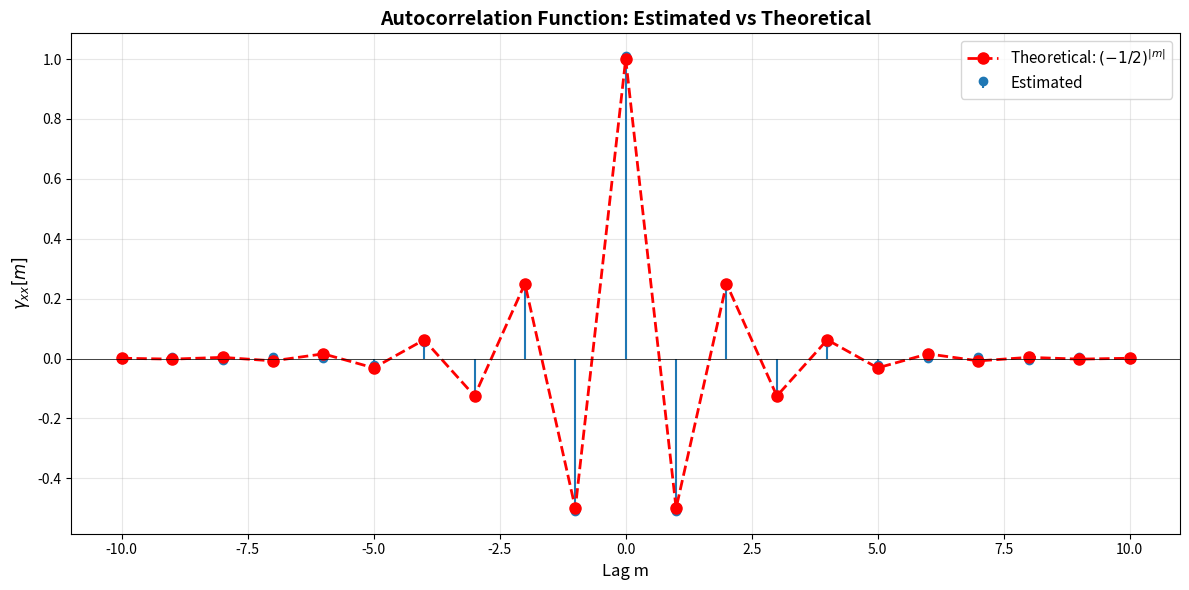
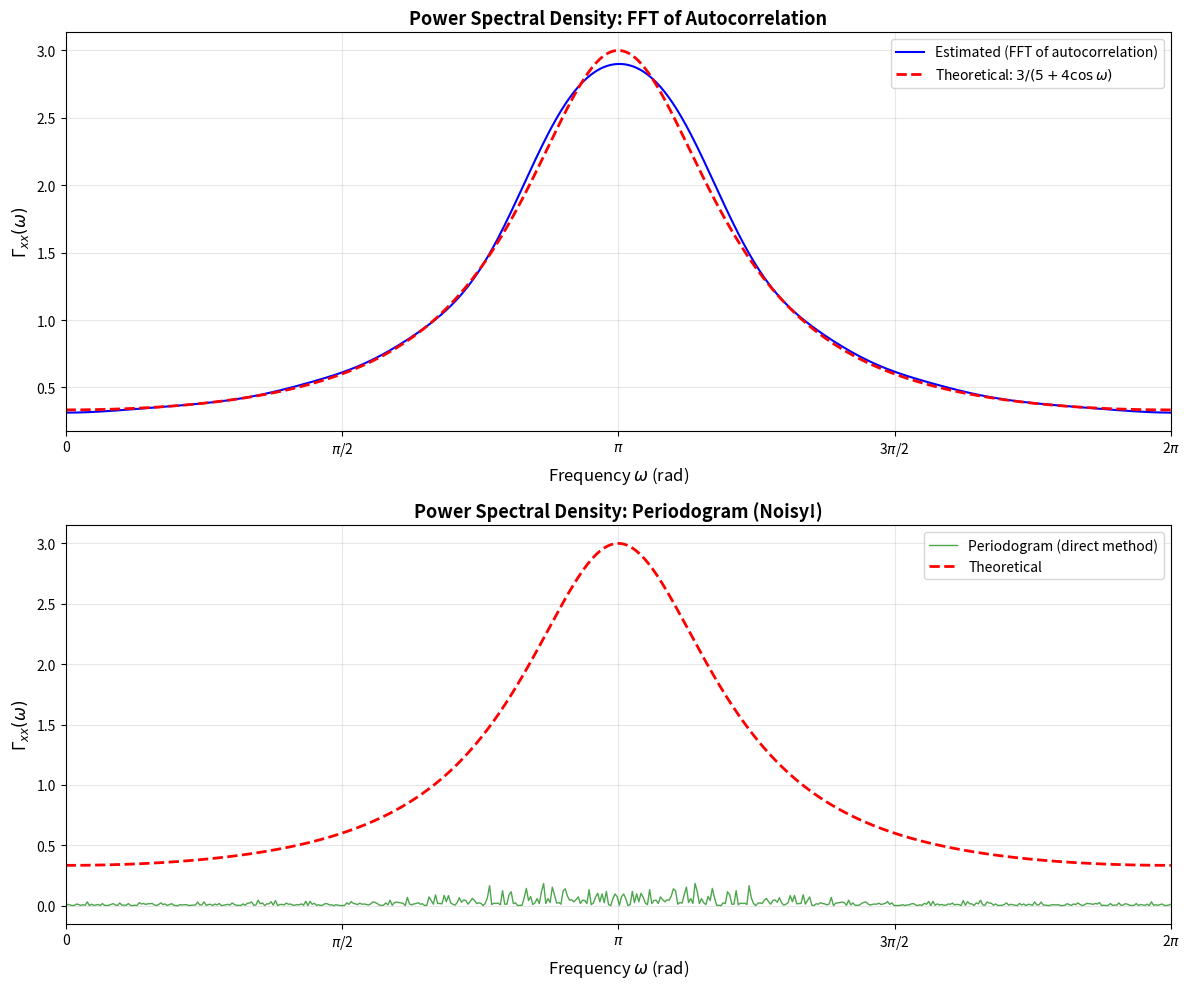
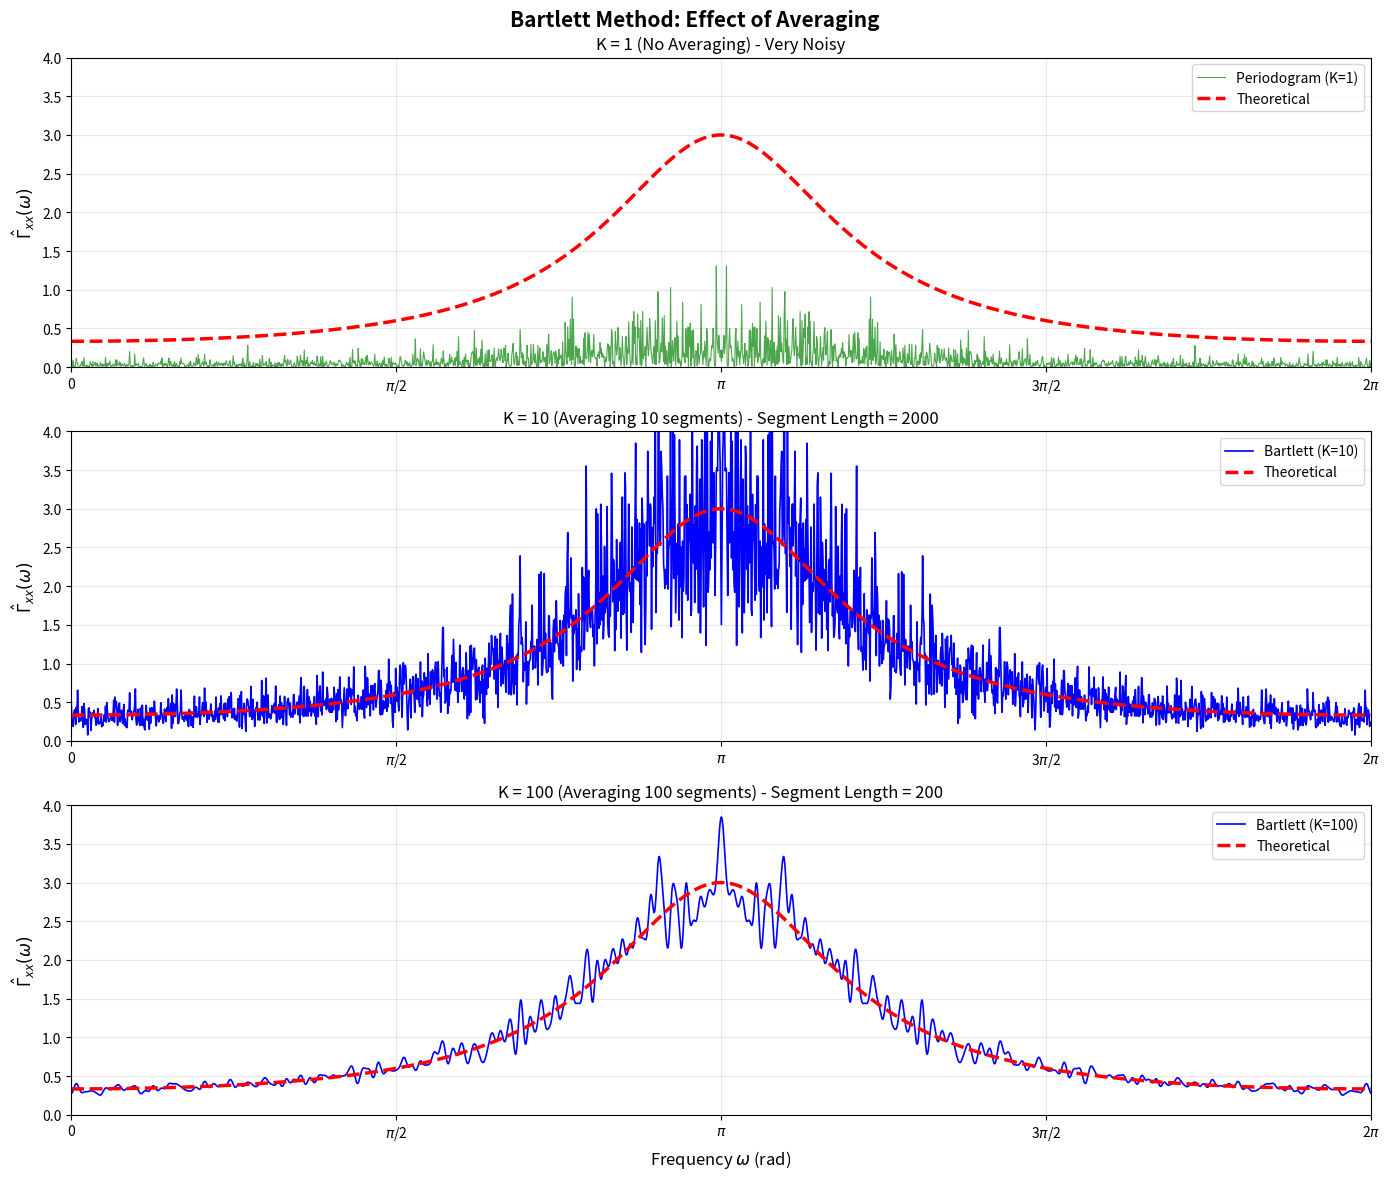
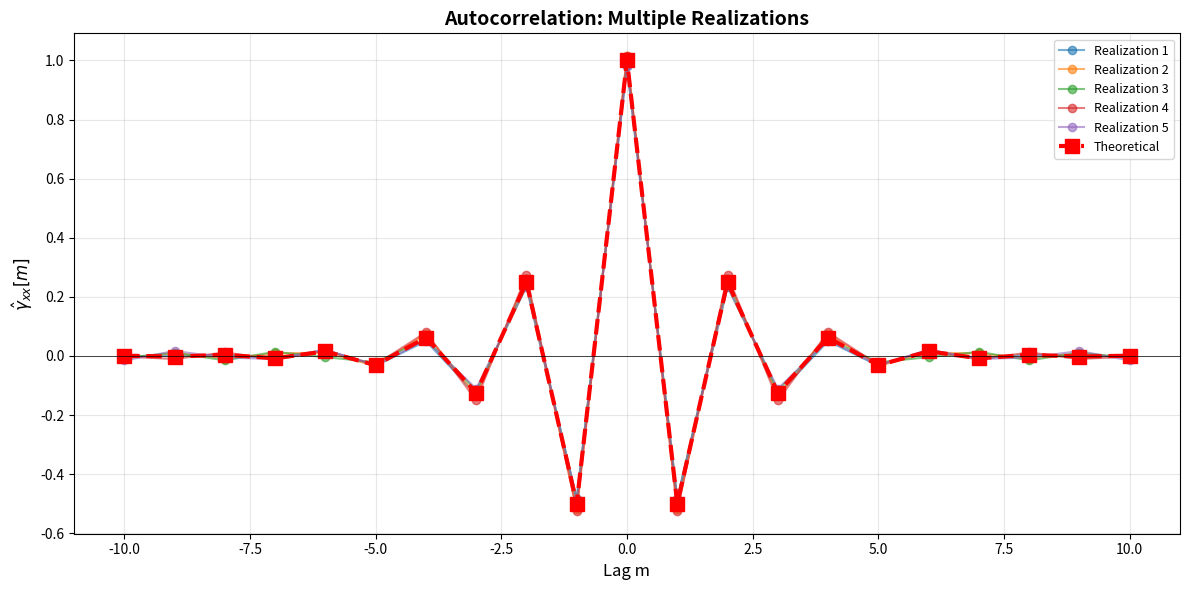
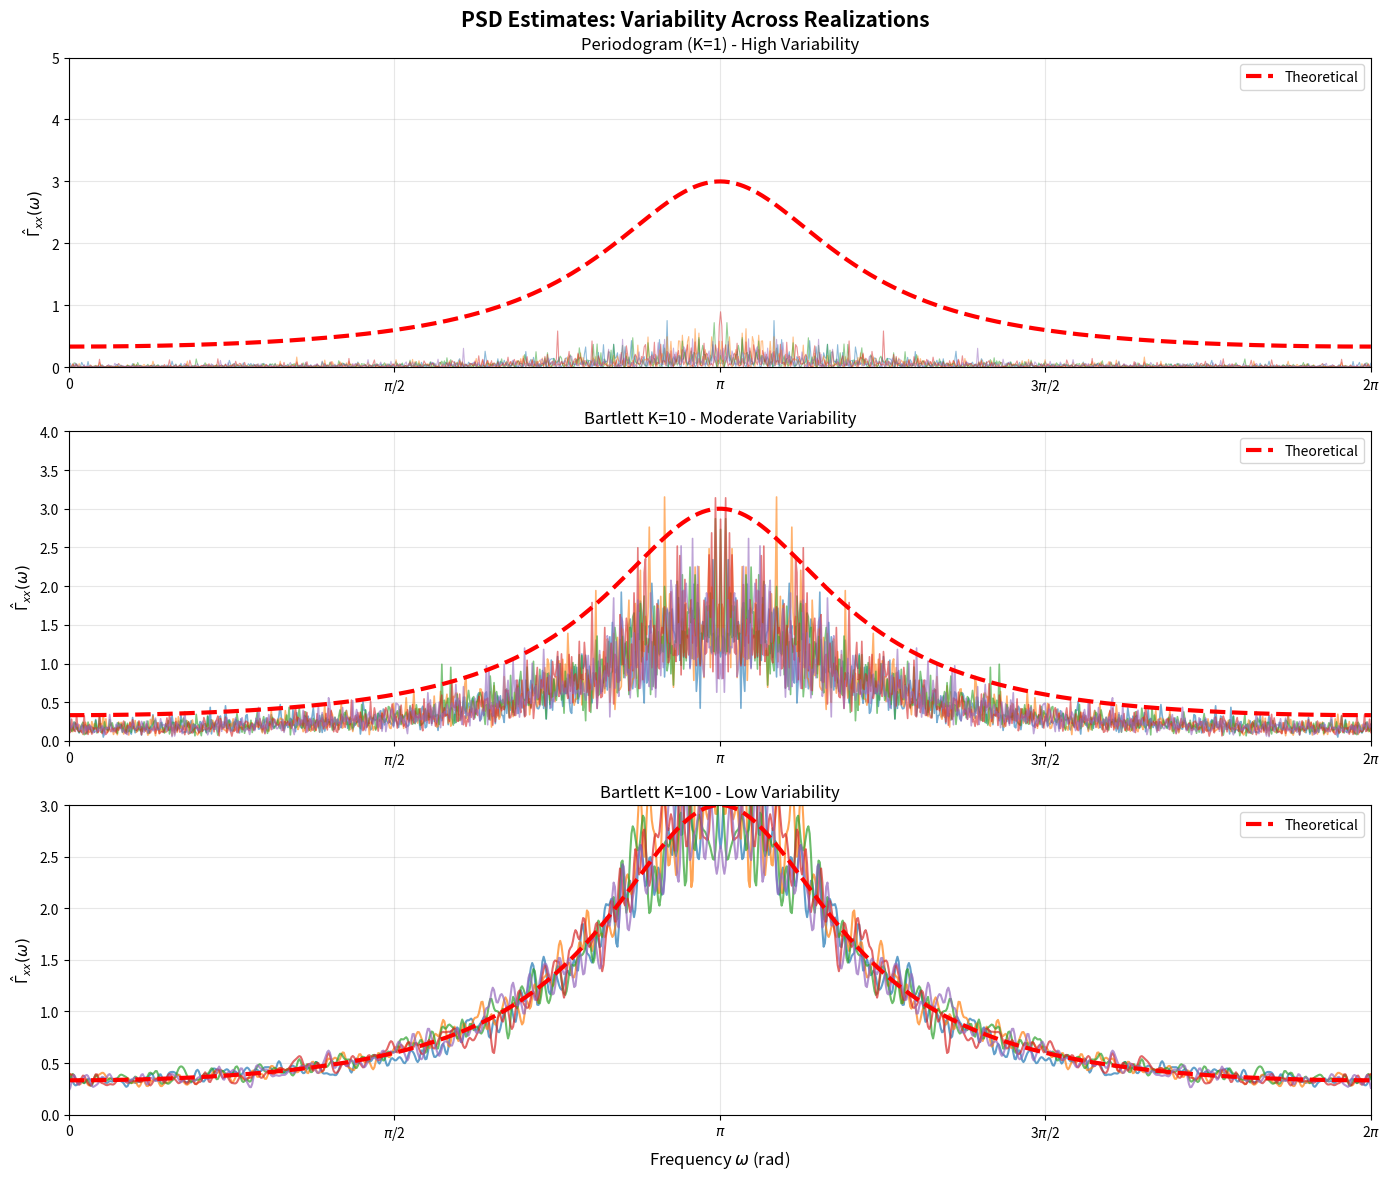

Write the Python code that produced these figures, in order.
import matplotlib.pyplot as plt
import numpy as np
from scipy import signal

# ============================================================
# PARAMETERS
# ============================================================
N = 20000
sigma_w = np.sqrt(3 / 4)  # Standard deviation of input noise

np.random.seed(42)

# ============================================================
# GENERATE SIGNAL x[n]
# ============================================================

import matplotlib.pyplot as plt

# Step 1: Generate white Gaussian noise w[n]
import numpy as np
from scipy import signal

# ============================================================
# PARAMETERS
# ============================================================
N = 20000
sigma_w = np.sqrt(3 / 4)  # Standard deviation of input noise

np.random.seed(42)

# ============================================================
# GENERATE SIGNAL x[n]
# ============================================================

# Step 1: Generate white Gaussian noise w[n]
w = np.random.normal(0, sigma_w, N)

# Step 2: Define filter H(z) = 1/(1 + 0.5*z^-1)
# In difference equation form: x[n] = -0.5*x[n-1] + w[n]
# Or in filter form: b = , a = [1, 0.5]

b = [1]  # Numerator coefficients
a = [1, 0.5]  # Denominator coefficients

# Step 3: Filter the noise
x = signal.lfilter(b, a, w)

# Alternative: Manual filtering using difference equation
# x = np.zeros(N)
# x[0] = w[0]
# for n in range(1, N):
#     x[n] = -0.5*x[n-1] + w[n]

print("=" * 60)
print("SIGNAL GENERATION")
print("=" * 60)
print(f"Generated {N} samples of x[n]")
print(f"Input noise variance: {sigma_w**2:.4f}")

# ============================================================
# ESTIMATE MEAN
# ============================================================

mean_estimate = np.mean(x)
mean_theoretical = 0

print("\n" + "=" * 60)
print("MEAN")
print("=" * 60)
print(f"Theoretical:  {mean_theoretical:.6f}")
print(f"Estimated:    {mean_estimate:+.6f}")
print(f"Error:        {abs(mean_estimate - mean_theoretical):.6f}")

# ============================================================
# ESTIMATE POWER
# ============================================================

power_estimate = np.mean(x**2)
power_theoretical = 1.0

print("\n" + "=" * 60)
print("POWER")
print("=" * 60)
print(f"Theoretical:  {power_theoretical:.6f}")
print(f"Estimated:    {power_estimate:.6f}")
print(f"Error:        {abs(power_estimate - power_theoretical):.6f}")

# ============================================================
# ESTIMATE AUTOCORRELATION
# ============================================================

# Method: Using np.correlate
autocorr_full = np.correlate(x, x, mode="full") / N

# Extract lags -10 to 10
center = len(autocorr_full) // 2
lags = np.arange(-10, 11)
autocorr_estimate = autocorr_full[center - 10 : center + 11]

# Theoretical autocorrelation
autocorr_theoretical = (-0.5) ** np.abs(lags)

# ============================================================
# PLOT AUTOCORRELATION COMPARISON
# ============================================================

fig, ax = plt.subplots(figsize=(12, 6))

# Plot estimated
ax.stem(
    lags,
    autocorr_estimate,
    basefmt=" ",
    label="Estimated",
    linefmt="C0-",
    markerfmt="C0o",
)

# Plot theoretical
ax.plot(
    lags,
    autocorr_theoretical,
    "r--o",
    label="Theoretical: $(-1/2)^{|m|}$",
    markersize=8,
    linewidth=2,
)

ax.axhline(y=0, color="k", linestyle="-", linewidth=0.5)
ax.set_xlabel("Lag m", fontsize=12)
ax.set_ylabel(r"$\gamma_{xx}[m]$", fontsize=12)
ax.set_title(
    "Autocorrelation Function: Estimated vs Theoretical", fontsize=14, fontweight="bold"
)
ax.grid(True, alpha=0.3)
ax.legend(fontsize=11)
plt.tight_layout()
plt.show()

# Print numerical comparison
print("\n" + "=" * 60)
print("AUTOCORRELATION FUNCTION")
print("=" * 60)
print(f"{'Lag':>5s} {'Theoretical':>12s} {'Estimated':>12s} {'Error':>12s}")
print("-" * 60)
for i, lag in enumerate(lags):
    theo = autocorr_theoretical[i]
    est = autocorr_estimate[i]
    err = abs(theo - est)
    print(f"{lag:5d} {theo:12.6f} {est:12.6f} {err:12.6f}")

# ============================================================
# ESTIMATE POWER SPECTRAL DENSITY (PERIODOGRAM)
# ============================================================

# Method 1: FFT of autocorrelation estimate
N_fft = 512
gamma_hat_fft = np.fft.fft(autocorr_estimate, N_fft)
freqs_fft = np.linspace(0, 2 * np.pi, N_fft)

# Method 2: Periodogram (direct method)
X_fft = np.fft.fft(x, N_fft)
periodogram = (np.abs(X_fft) ** 2) / N
freqs_periodogram = np.linspace(0, 2 * np.pi, N_fft)

# Theoretical PSD
omega = np.linspace(0, 2 * np.pi, 1000)
psd_theoretical = 3 / (5 + 4 * np.cos(omega))

# ============================================================
# PLOT POWER SPECTRAL DENSITY
# ============================================================

fig, axes = plt.subplots(2, 1, figsize=(12, 10))

# Subplot 1: FFT of autocorrelation
axes[0].plot(
    freqs_fft,
    np.abs(gamma_hat_fft),
    "b-",
    label="Estimated (FFT of autocorrelation)",
    linewidth=1.5,
)
axes[0].plot(
    omega, psd_theoretical, "r--", label="Theoretical: $3/(5+4\cos\omega)$", linewidth=2
)
axes[0].set_xlabel(r"Frequency $\omega$ (rad)", fontsize=12)
axes[0].set_ylabel(r"$\Gamma_{xx}(\omega)$", fontsize=12)
axes[0].set_title(
    "Power Spectral Density: FFT of Autocorrelation", fontsize=13, fontweight="bold"
)
axes[0].grid(True, alpha=0.3)
axes[0].legend(fontsize=10)
axes[0].set_xlim([0, 2 * np.pi])
axes[0].set_xticks([0, np.pi / 2, np.pi, 3 * np.pi / 2, 2 * np.pi])
axes[0].set_xticklabels(["0", r"$\pi$/2", r"$\pi$", r"3$\pi$/2", r"2$\pi$"])

# Subplot 2: Periodogram (more noisy)
axes[1].plot(
    freqs_periodogram,
    periodogram,
    "g-",
    label="Periodogram (direct method)",
    linewidth=1,
    alpha=0.7,
)
axes[1].plot(omega, psd_theoretical, "r--", label="Theoretical", linewidth=2)
axes[1].set_xlabel(r"Frequency $\omega$ (rad)", fontsize=12)
axes[1].set_ylabel(r"$\Gamma_{xx}(\omega)$", fontsize=12)
axes[1].set_title(
    "Power Spectral Density: Periodogram (Noisy!)", fontsize=13, fontweight="bold"
)
axes[1].grid(True, alpha=0.3)
axes[1].legend(fontsize=10)
axes[1].set_xlim([0, 2 * np.pi])
axes[1].set_xticks([0, np.pi / 2, np.pi, 3 * np.pi / 2, 2 * np.pi])
axes[1].set_xticklabels(["0", r"$\pi$/2", r"$\pi$", r"3$\pi$/2", r"2$\pi$"])

plt.tight_layout()
plt.show()


# Assume x is already generated from part (c)
N = 20000

# ============================================================
# BARTLETT METHOD IMPLEMENTATION
# ============================================================


def bartlett_psd(signal_data, K, N_fft=512):
    """
    Estimate PSD using Bartlett's method

    Parameters:
    -----------
    signal_data : array
        Input signal
    K : int
        Number of non-overlapping segments
    N_fft : int
        FFT length for each segment

    Returns:
    --------
    freqs : array
        Frequency axis
    psd_estimate : array
        Averaged PSD estimate
    """
    N = len(signal_data)
    segment_length = N // K

    # Initialize
    psd_sum = np.zeros(N_fft)

    # Process each segment
    for k in range(K):
        # Extract segment
        start_idx = k * segment_length
        end_idx = start_idx + segment_length
        segment = signal_data[start_idx:end_idx]

        # Compute periodogram for this segment
        X_segment = np.fft.fft(segment, N_fft)
        periodogram_segment = (np.abs(X_segment) ** 2) / segment_length

        # Accumulate
        psd_sum += periodogram_segment

    # Average
    psd_estimate = psd_sum / K

    # Frequency axis
    freqs = np.linspace(0, 2 * np.pi, N_fft)

    return freqs, psd_estimate


# ============================================================
# COMPUTE FOR DIFFERENT K VALUES
# ============================================================

K_values = [10, 100]
N_fft = 2048

# Theoretical PSD
omega_theory = np.linspace(0, 2 * np.pi, 2000)
psd_theory = 3 / (5 + 4 * np.cos(omega_theory))

# Periodogram (K=1, entire signal)
freqs_periodogram, psd_periodogram = bartlett_psd(x, K=1, N_fft=N_fft)

# ============================================================
# PLOT COMPARISON
# ============================================================

fig, axes = plt.subplots(3, 1, figsize=(14, 12))
fig.suptitle("Bartlett Method: Effect of Averaging", fontsize=15, fontweight="bold")

# Plot 1: Periodogram (no averaging)
axes[0].plot(
    freqs_periodogram,
    psd_periodogram,
    "g-",
    linewidth=0.8,
    alpha=0.7,
    label="Periodogram (K=1)",
)
axes[0].plot(omega_theory, psd_theory, "r--", linewidth=2.5, label="Theoretical")
axes[0].set_ylabel(r"$\hat{\Gamma}_{xx}(\omega)$", fontsize=12)
axes[0].set_title("K = 1 (No Averaging) - Very Noisy", fontsize=12)
axes[0].legend(fontsize=10)
axes[0].grid(True, alpha=0.3)
axes[0].set_xlim([0, 2 * np.pi])
axes[0].set_ylim([0, 4])

# Plot 2 & 3: Bartlett with different K
for idx, K in enumerate(K_values):
    freqs_bartlett, psd_bartlett = bartlett_psd(x, K=K, N_fft=N_fft)

    axes[idx + 1].plot(
        freqs_bartlett, psd_bartlett, "b-", linewidth=1.2, label=f"Bartlett (K={K})"
    )
    axes[idx + 1].plot(
        omega_theory, psd_theory, "r--", linewidth=2.5, label="Theoretical"
    )
    axes[idx + 1].set_ylabel(r"$\hat{\Gamma}_{xx}(\omega)$", fontsize=12)
    axes[idx + 1].set_title(
        f"K = {K} (Averaging {K} segments) - " f"Segment Length = {N//K}", fontsize=12
    )
    axes[idx + 1].legend(fontsize=10)
    axes[idx + 1].grid(True, alpha=0.3)
    axes[idx + 1].set_xlim([0, 2 * np.pi])
    axes[idx + 1].set_ylim([0, 4])

axes[2].set_xlabel(r"Frequency $\omega$ (rad)", fontsize=12)

# Set x-axis ticks
for ax in axes:
    ax.set_xticks([0, np.pi / 2, np.pi, 3 * np.pi / 2, 2 * np.pi])
    ax.set_xticklabels(["0", r"$\pi$/2", r"$\pi$", r"3$\pi$/2", r"2$\pi$"])

plt.tight_layout()
plt.show()

# ============================================================
# ALTERNATIVE: Using scipy.signal.welch
# ============================================================

# Welch's method (Bartlett with K=10 corresponds to welch with noverlap=0)
segment_length_10 = N // 10
freqs_welch_10, psd_welch_10 = signal.welch(
    x,
    nperseg=segment_length_10,
    noverlap=0,
    nfft=N_fft,
    fs=2 * np.pi,
    return_onesided=False,
    scaling="density",
)

segment_length_100 = N // 100
freqs_welch_100, psd_welch_100 = signal.welch(
    x,
    nperseg=segment_length_100,
    noverlap=0,
    nfft=N_fft,
    fs=2 * np.pi,
    return_onesided=False,
    scaling="density",
)

print("\n" + "=" * 60)
print("BARTLETT METHOD RESULTS")
print("=" * 60)
print(f"K = 10:  Segment length = {N//10}")
print(f"K = 100: Segment length = {N//100}")
print("\nObservations:")
print("- K=10:  Less smooth but better frequency resolution")
print("- K=100: Much smoother but coarser frequency resolution")
print("- Trade-off: Variance reduction vs. resolution")

import matplotlib.pyplot as plt
import numpy as np
from scipy import signal

# ============================================================
# RUN MULTIPLE REALIZATIONS
# ============================================================

num_realizations = 5
N = 20000
sigma_w = np.sqrt(3 / 4)
b = [1]
a = [1, 0.5]

# Storage
autocorr_realizations = []
psd_periodogram_realizations = []
psd_bartlett_10_realizations = []
psd_bartlett_100_realizations = []

for i in range(num_realizations):
    # Generate new realization
    np.random.seed(i)  # Different seed each time
    w = np.random.normal(0, sigma_w, N)
    x = signal.lfilter(b, a, w)

    # Autocorrelation
    autocorr_full = np.correlate(x, x, mode="full") / N
    center = len(autocorr_full) // 2
    autocorr = autocorr_full[center - 10 : center + 11]
    autocorr_realizations.append(autocorr)

    # Periodogram
    N_fft = 1024
    X_fft = np.fft.fft(x, N_fft)
    periodogram = (np.abs(X_fft) ** 2) / N
    psd_periodogram_realizations.append(periodogram)

    # Bartlett K=10
    freqs_10, psd_10 = bartlett_psd(x, K=10, N_fft=N_fft)
    psd_bartlett_10_realizations.append(psd_10)

    # Bartlett K=100
    freqs_100, psd_100 = bartlett_psd(x, K=100, N_fft=N_fft)
    psd_bartlett_100_realizations.append(psd_100)

# ============================================================
# PLOT: AUTOCORRELATION VARIABILITY
# ============================================================

fig, ax = plt.subplots(figsize=(12, 6))

lags = np.arange(-10, 11)
autocorr_theoretical = (-0.5) ** np.abs(lags)

# Plot all realizations
for i, autocorr in enumerate(autocorr_realizations):
    ax.plot(lags, autocorr, "o-", alpha=0.6, label=f"Realization {i+1}")

# Plot theoretical
ax.plot(
    lags,
    autocorr_theoretical,
    "r--",
    linewidth=3,
    marker="s",
    markersize=10,
    label="Theoretical",
)

ax.axhline(y=0, color="k", linestyle="-", linewidth=0.5)
ax.set_xlabel("Lag m", fontsize=12)
ax.set_ylabel(r"$\hat{\gamma}_{xx}[m]$", fontsize=12)
ax.set_title("Autocorrelation: Multiple Realizations", fontsize=14, fontweight="bold")
ax.grid(True, alpha=0.3)
ax.legend(fontsize=9)
plt.tight_layout()
plt.show()

# ============================================================
# PLOT: PSD VARIABILITY
# ============================================================

omega_theory = np.linspace(0, 2 * np.pi, 1000)
psd_theory = 3 / (5 + 4 * np.cos(omega_theory))

fig, axes = plt.subplots(3, 1, figsize=(14, 12))
fig.suptitle(
    "PSD Estimates: Variability Across Realizations", fontsize=15, fontweight="bold"
)

freqs = np.linspace(0, 2 * np.pi, N_fft)

# Periodogram
for i, psd in enumerate(psd_periodogram_realizations):
    axes[0].plot(freqs, psd, alpha=0.5, linewidth=0.8)
axes[0].plot(omega_theory, psd_theory, "r--", linewidth=3, label="Theoretical")
axes[0].set_ylabel(r"$\hat{\Gamma}_{xx}(\omega)$", fontsize=11)
axes[0].set_title("Periodogram (K=1) - High Variability", fontsize=12)
axes[0].set_ylim([0, 5])
axes[0].legend()
axes[0].grid(True, alpha=0.3)

# Bartlett K=10
for i, psd in enumerate(psd_bartlett_10_realizations):
    axes[1].plot(freqs_10, psd, alpha=0.6, linewidth=1.2)
axes[1].plot(omega_theory, psd_theory, "r--", linewidth=3, label="Theoretical")
axes[1].set_ylabel(r"$\hat{\Gamma}_{xx}(\omega)$", fontsize=11)
axes[1].set_title("Bartlett K=10 - Moderate Variability", fontsize=12)
axes[1].set_ylim([0, 4])
axes[1].legend()
axes[1].grid(True, alpha=0.3)

# Bartlett K=100
for i, psd in enumerate(psd_bartlett_100_realizations):
    axes[2].plot(freqs_100, psd, alpha=0.7, linewidth=1.5)
axes[2].plot(omega_theory, psd_theory, "r--", linewidth=3, label="Theoretical")
axes[2].set_ylabel(r"$\hat{\Gamma}_{xx}(\omega)$", fontsize=11)
axes[2].set_xlabel(r"Frequency $\omega$ (rad)", fontsize=12)
axes[2].set_title("Bartlett K=100 - Low Variability", fontsize=12)
axes[2].set_ylim([0, 3])
axes[2].legend()
axes[2].grid(True, alpha=0.3)

for ax in axes:
    ax.set_xlim([0, 2 * np.pi])
    ax.set_xticks([0, np.pi / 2, np.pi, 3 * np.pi / 2, 2 * np.pi])
    ax.set_xticklabels(["0", r"$\pi$/2", r"$\pi$", r"3$\pi$/2", r"2$\pi$"])

plt.tight_layout()
plt.show()
